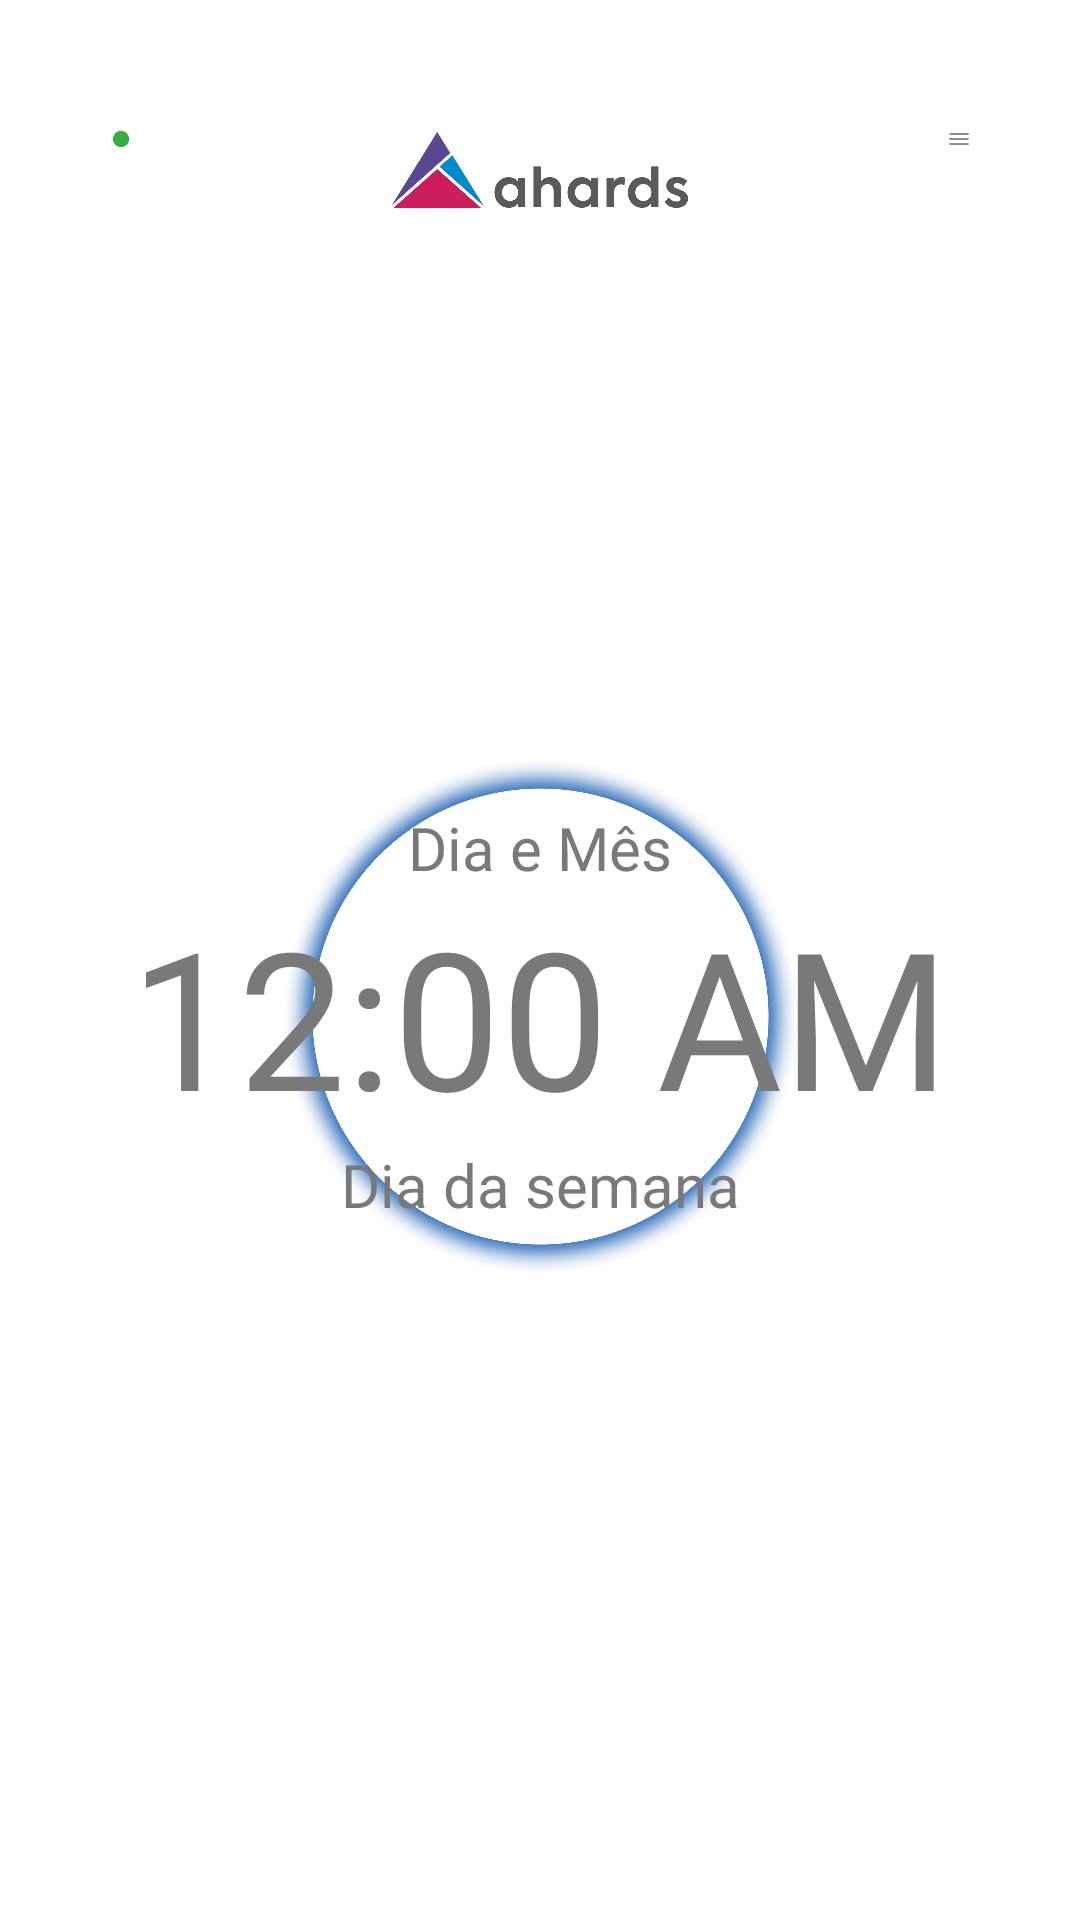

Here is an Android app screen rendered from its layout file. Give the layout XML and the strings, colors and styles it references.
<!-- AndroidManifest.xml: application theme Theme.FaceGate -->
<!-- res/layout/mainactivity.xml -->
<?xml version="1.0" encoding="utf-8"?>
<androidx.constraintlayout.widget.ConstraintLayout xmlns:android="http://schemas.android.com/apk/res/android"
    xmlns:app="http://schemas.android.com/apk/res-auto"
    xmlns:tools="http://schemas.android.com/tools"
    android:id="@+id/main"
    android:background="@color/White"
    android:layout_width="match_parent"
    android:layout_height="match_parent"
    tools:context=".MainActivity">

    <ImageView
        android:id="@+id/status_online"
        android:layout_width="50px"
        android:layout_height="50px"
        android:layout_marginStart="32dp"
        android:layout_marginTop="38dp"
        app:layout_constraintStart_toStartOf="parent"
        app:layout_constraintTop_toTopOf="parent"
        app:srcCompat="@drawable/status_online" />

    <ImageView
        android:id="@+id/logo_ahards"
        android:layout_width="296px"
        android:layout_height="76px"
        android:layout_marginTop="44dp"
        app:layout_constraintEnd_toEndOf="parent"
        app:layout_constraintStart_toStartOf="parent"
        app:layout_constraintTop_toTopOf="parent"
        app:srcCompat="@drawable/logo_ahards"
        android:clickable="true"
        android:focusable="true" />

    <ImageView
        android:id="@+id/btn_hamburguer"
        android:layout_width="50px"
        android:layout_height="50px"
        android:layout_marginTop="38dp"
        android:layout_marginEnd="32dp"
        app:layout_constraintEnd_toEndOf="parent"
        app:layout_constraintTop_toTopOf="parent"
        app:srcCompat="@drawable/btn_hamburguer" />

    <ImageView
        android:id="@+id/circle_main"
        android:layout_width="520px"
        android:layout_height="520px"
        app:layout_constraintBottom_toTopOf="@+id/btn_acess"
        app:layout_constraintEnd_toEndOf="parent"
        app:layout_constraintStart_toStartOf="parent"
        app:layout_constraintTop_toBottomOf="@+id/logo_ahards"
        app:srcCompat="@drawable/circle_main" />

    <TextView
        android:id="@+id/dateTextView"
        android:layout_width="wrap_content"
        android:layout_height="wrap_content"
        android:fontFamily="@font/axiforma_regular"
        android:text="Dia e Mês"
        android:textColor="@color/textColor"
        android:textSize="20sp"
        app:layout_constraintBottom_toTopOf="@+id/textClock"
        app:layout_constraintEnd_toEndOf="@+id/circle_main"
        app:layout_constraintStart_toStartOf="@+id/circle_main"
        app:layout_constraintTop_toTopOf="@+id/circle_main"
        app:layout_constraintVertical_bias="1.0" />

    <TextView
        android:id="@+id/weekDayTextView"
        android:layout_width="wrap_content"
        android:layout_height="wrap_content"
        android:layout_centerInParent="true"
        android:text="Dia da semana"
        android:textColor="@color/textColor"
        android:fontFamily="@font/axiforma_regular"
        android:textSize="20sp"
        app:layout_constraintBottom_toBottomOf="@+id/circle_main"
        app:layout_constraintEnd_toEndOf="parent"
        app:layout_constraintStart_toStartOf="parent"
        app:layout_constraintTop_toBottomOf="@+id/textClock"
        app:layout_constraintVertical_bias="0.0" />

    <TextClock
        android:id="@+id/textClock"
        android:layout_width="wrap_content"
        android:layout_height="wrap_content"
        android:fontFamily="@font/axiforma_bold"
        android:textColor="@color/textColor"
        android:textSize="64sp"
        app:layout_constraintBottom_toBottomOf="@+id/circle_main"
        app:layout_constraintEnd_toEndOf="@+id/circle_main"
        app:layout_constraintStart_toStartOf="@+id/circle_main"
        app:layout_constraintTop_toTopOf="@+id/circle_main" />

    <androidx.appcompat.widget.AppCompatButton
        android:id="@+id/btn_acess"
        android:layout_width="0dp"
        android:layout_height="96px"
        android:layout_marginStart="38dp"
        android:layout_marginTop="760dp"
        android:layout_marginEnd="38dp"
        android:layout_marginBottom="32dp"
        android:background="@drawable/button_background"
        android:fontFamily="@font/axiforma_bold"
        android:text="LIBERAR ACESSO"
        android:textColor="@color/White"
        android:textSize="16sp"
        app:layout_constraintBottom_toBottomOf="parent"
        app:layout_constraintEnd_toEndOf="parent"
        app:layout_constraintStart_toStartOf="parent"
        app:layout_constraintTop_toTopOf="parent"
        app:layout_constraintVertical_bias="1.0" />



</androidx.constraintlayout.widget.ConstraintLayout>
<!-- resources referenced by this layout -->
<resources>
  <color name="White">#FFFFFF</color>
  <color name="textColor">#797979</color>
  <!-- drawable btn_hamburguer: webp bitmap (drawable, 150 bytes) -->
  <!-- drawable button_background (drawable) -->
  <?xml version="1.0" encoding="utf-8"?>
  <selector xmlns:android="http://schemas.android.com/apk/res/android">
  
      
      <item android:state_pressed="true">
          <shape android:shape="rectangle">
              <solid android:color="@color/btnColorHover" />
              <corners android:radius="8dp" />
          </shape>
      </item>
  
      
      <item>
          <shape android:shape="rectangle">
              <solid android:color="@color/btnColor" />
              <corners android:radius="8dp" />
          </shape>
      </item>
  
  </selector>
  <!-- drawable circle_main: webp bitmap (drawable, 853664 bytes) -->
  <!-- drawable logo_ahards: webp bitmap (drawable, 7448 bytes) -->
  <!-- drawable status_online: webp bitmap (drawable, 450 bytes) -->
  <style name="Theme.FaceGate" parent="Base.Theme.FaceGate" />
  <color name="btnColorHover">#0D478C</color>
  <color name="btnColor">#2165B7</color>
  <style name="Base.Theme.FaceGate" parent="Theme.Material3.DayNight.NoActionBar">
          
          
      </style>
</resources>
